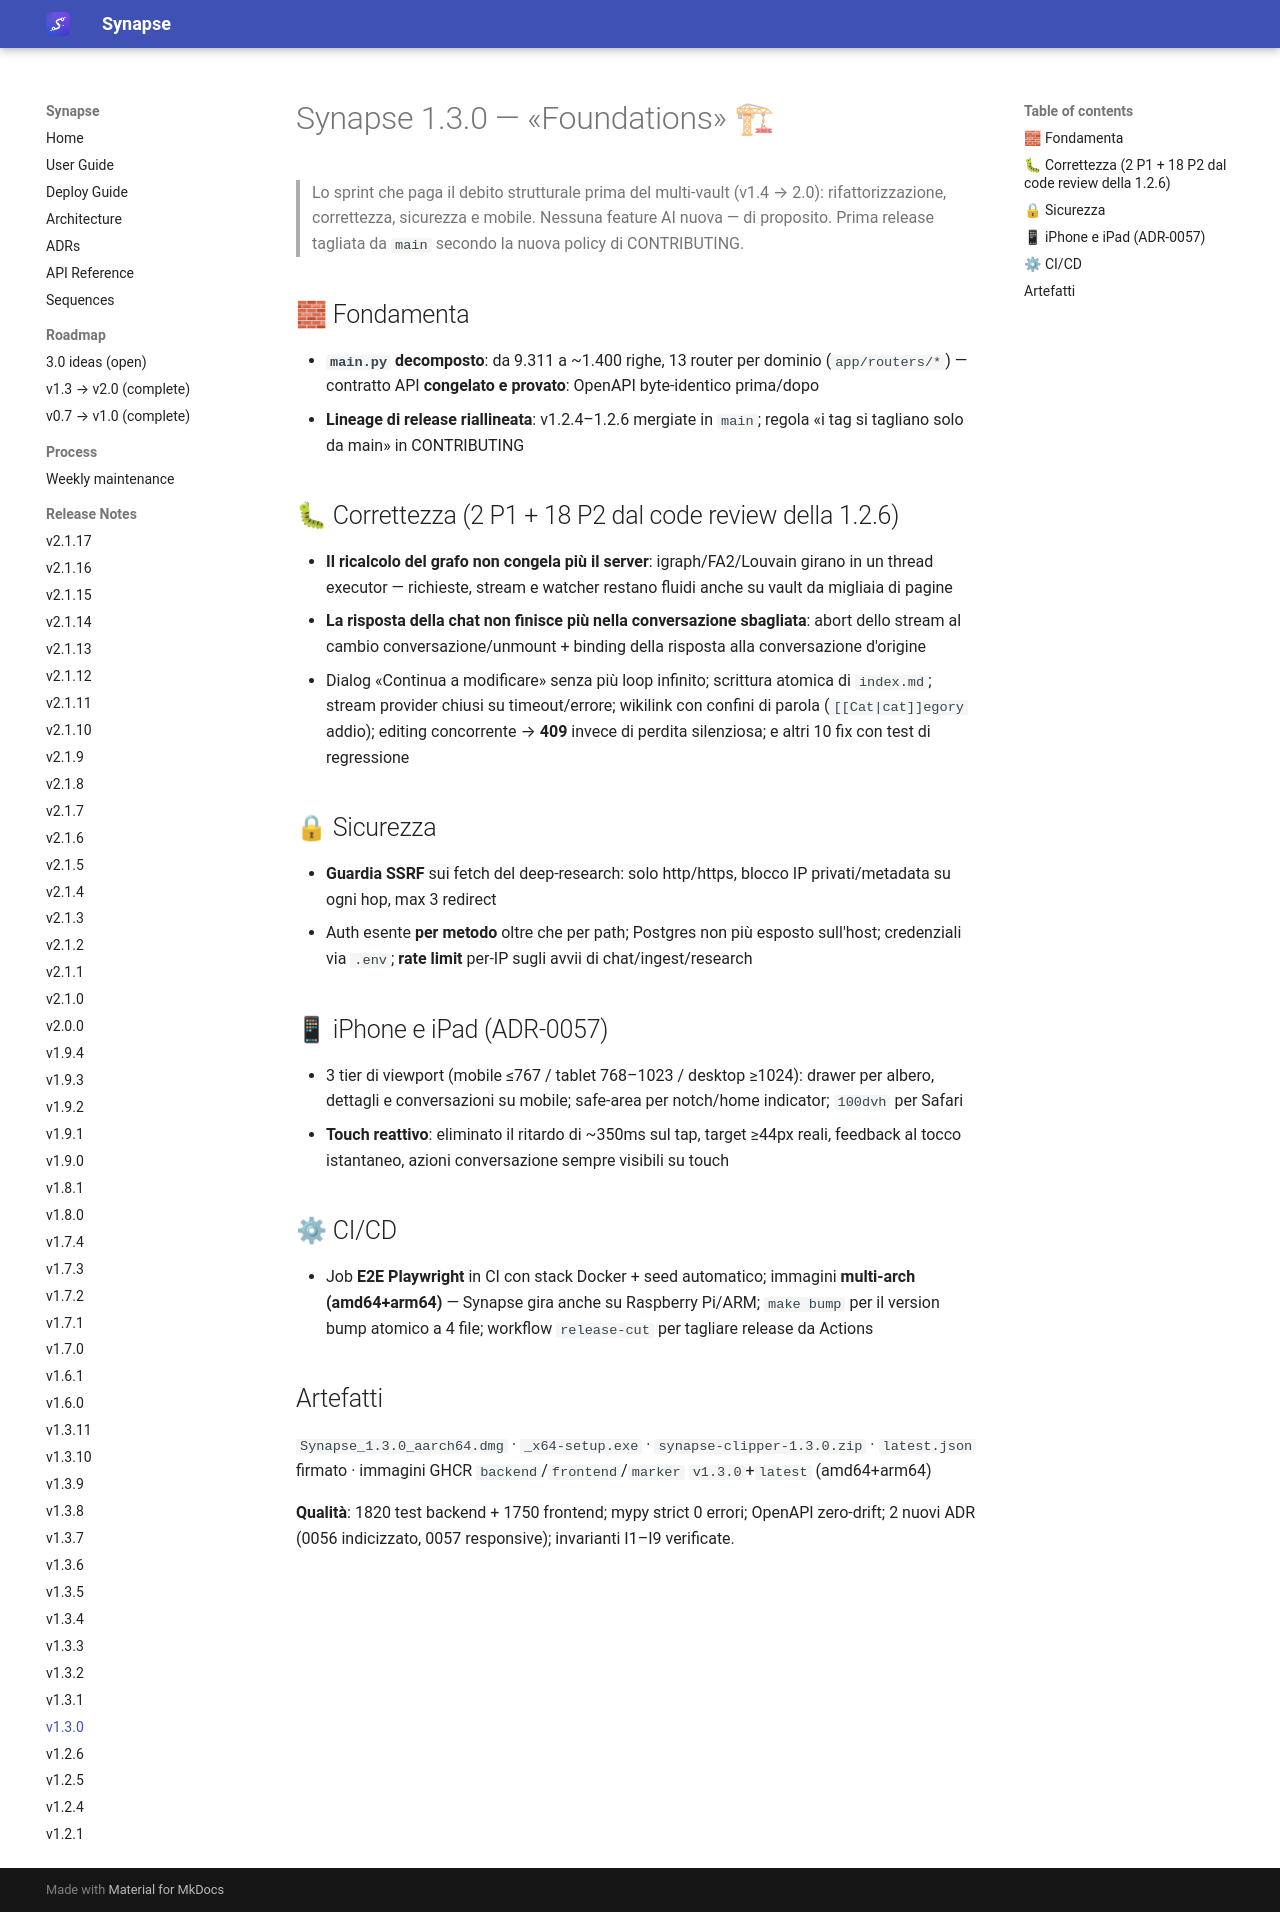

repository: Emanuele-Chiummo/llm-wiki-synapse · page: release-notes/v1.3.0/index.html · generator: mkdocs

# Synapse 1.3.0 — «Foundations» 🏗

> Lo sprint che paga il debito strutturale prima del multi-vault (v1.4 → 2.0): rifattorizzazione, correttezza, sicurezza e mobile. Nessuna feature AI nuova — di proposito. Prima release tagliata da `main` secondo la nuova policy di CONTRIBUTING.

## 🧱 Fondamenta
- **`main.py` decomposto**: da 9.311 a ~1.400 righe, 13 router per dominio (`app/routers/*`) — contratto API **congelato e provato**: OpenAPI byte-identico prima/dopo
- **Lineage di release riallineata**: v1.2.4–1.2.6 mergiate in `main`; regola «i tag si tagliano solo da main» in CONTRIBUTING

## 🐛 Correttezza (2 P1 + 18 P2 dal code review della 1.2.6)
- **Il ricalcolo del grafo non congela più il server**: igraph/FA2/Louvain girano in un thread executor — richieste, stream e watcher restano fluidi anche su vault da migliaia di pagine
- **La risposta della chat non finisce più nella conversazione sbagliata**: abort dello stream al cambio conversazione/unmount + binding della risposta alla conversazione d'origine
- Dialog «Continua a modificare» senza più loop infinito; scrittura atomica di `index.md`; stream provider chiusi su timeout/errore; wikilink con confini di parola (`[[Cat|cat]]egory` addio); editing concorrente → **409** invece di perdita silenziosa; e altri 10 fix con test di regressione

## 🔒 Sicurezza
- **Guardia SSRF** sui fetch del deep-research: solo http/https, blocco IP privati/metadata su ogni hop, max 3 redirect
- Auth esente **per metodo** oltre che per path; Postgres non più esposto sull'host; credenziali via `.env`; **rate limit** per-IP sugli avvii di chat/ingest/research

## 📱 iPhone e iPad (ADR-0057)
- 3 tier di viewport (mobile ≤767 / tablet 768–1023 / desktop ≥1024): drawer per albero, dettagli e conversazioni su mobile; safe-area per notch/home indicator; `100dvh` per Safari
- **Touch reattivo**: eliminato il ritardo di ~350ms sul tap, target ≥44px reali, feedback al tocco istantaneo, azioni conversazione sempre visibili su touch

## ⚙ CI/CD
- Job **E2E Playwright** in CI con stack Docker + seed automatico; immagini **multi-arch (amd64+arm64)** — Synapse gira anche su Raspberry Pi/ARM; `make bump` per il version bump atomico a 4 file; workflow `release-cut` per tagliare release da Actions

## Artefatti
`Synapse_1.3.0_aarch64.dmg` · `_x64-setup.exe` · `synapse-clipper-1.3.0.zip` · `latest.json` firmato · immagini GHCR `backend`/`frontend`/`marker` `v1.3.0`+`latest` (amd64+arm64)

**Qualità**: 1820 test backend + 1750 frontend; mypy strict 0 errori; OpenAPI zero-drift; 2 nuovi ADR (0056 indicizzato, 0057 responsive); invarianti I1–I9 verificate.
